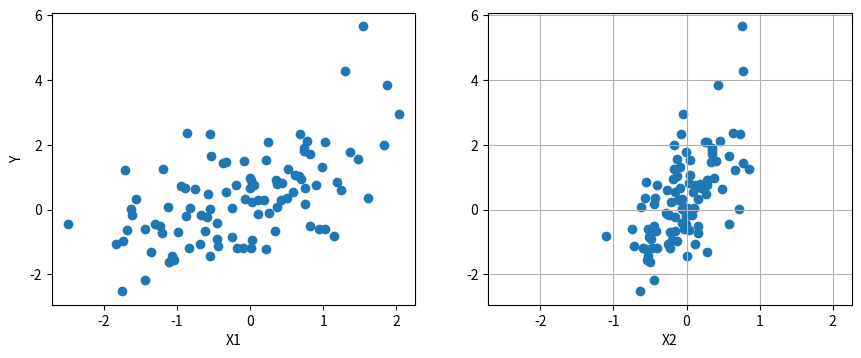

The matplotlib source for this figure:
import matplotlib
matplotlib.use('Agg')
import numpy as np
import matplotlib.pyplot as plt
# initialization
np.random.seed(100)
alpha, sigma = 0.5, 0.5
beta = [1, 2.5]
size = 100
# Predictor variable
X1 = np.random.randn(size)
X2 = np.random.randn(size) * 0.37
# Simulate outcome variable
Y = alpha + beta[0]*X1 + beta[1]*X2 + np.random.randn(size)*sigma
fig, ax = plt.subplots(1, 2, sharex=True, figsize=(10, 4))
fig.subplots_adjust(bottom=0.15, left=0.1)
ax[0].scatter(X1, Y)
ax[1].scatter(X2, Y)
ax[0].set_ylabel('Y')
ax[0].set_xlabel('X1')
ax[1].set_xlabel('X2')
plt.grid(True)
fig.savefig('predict.png', dpi=100)
print("finish")
